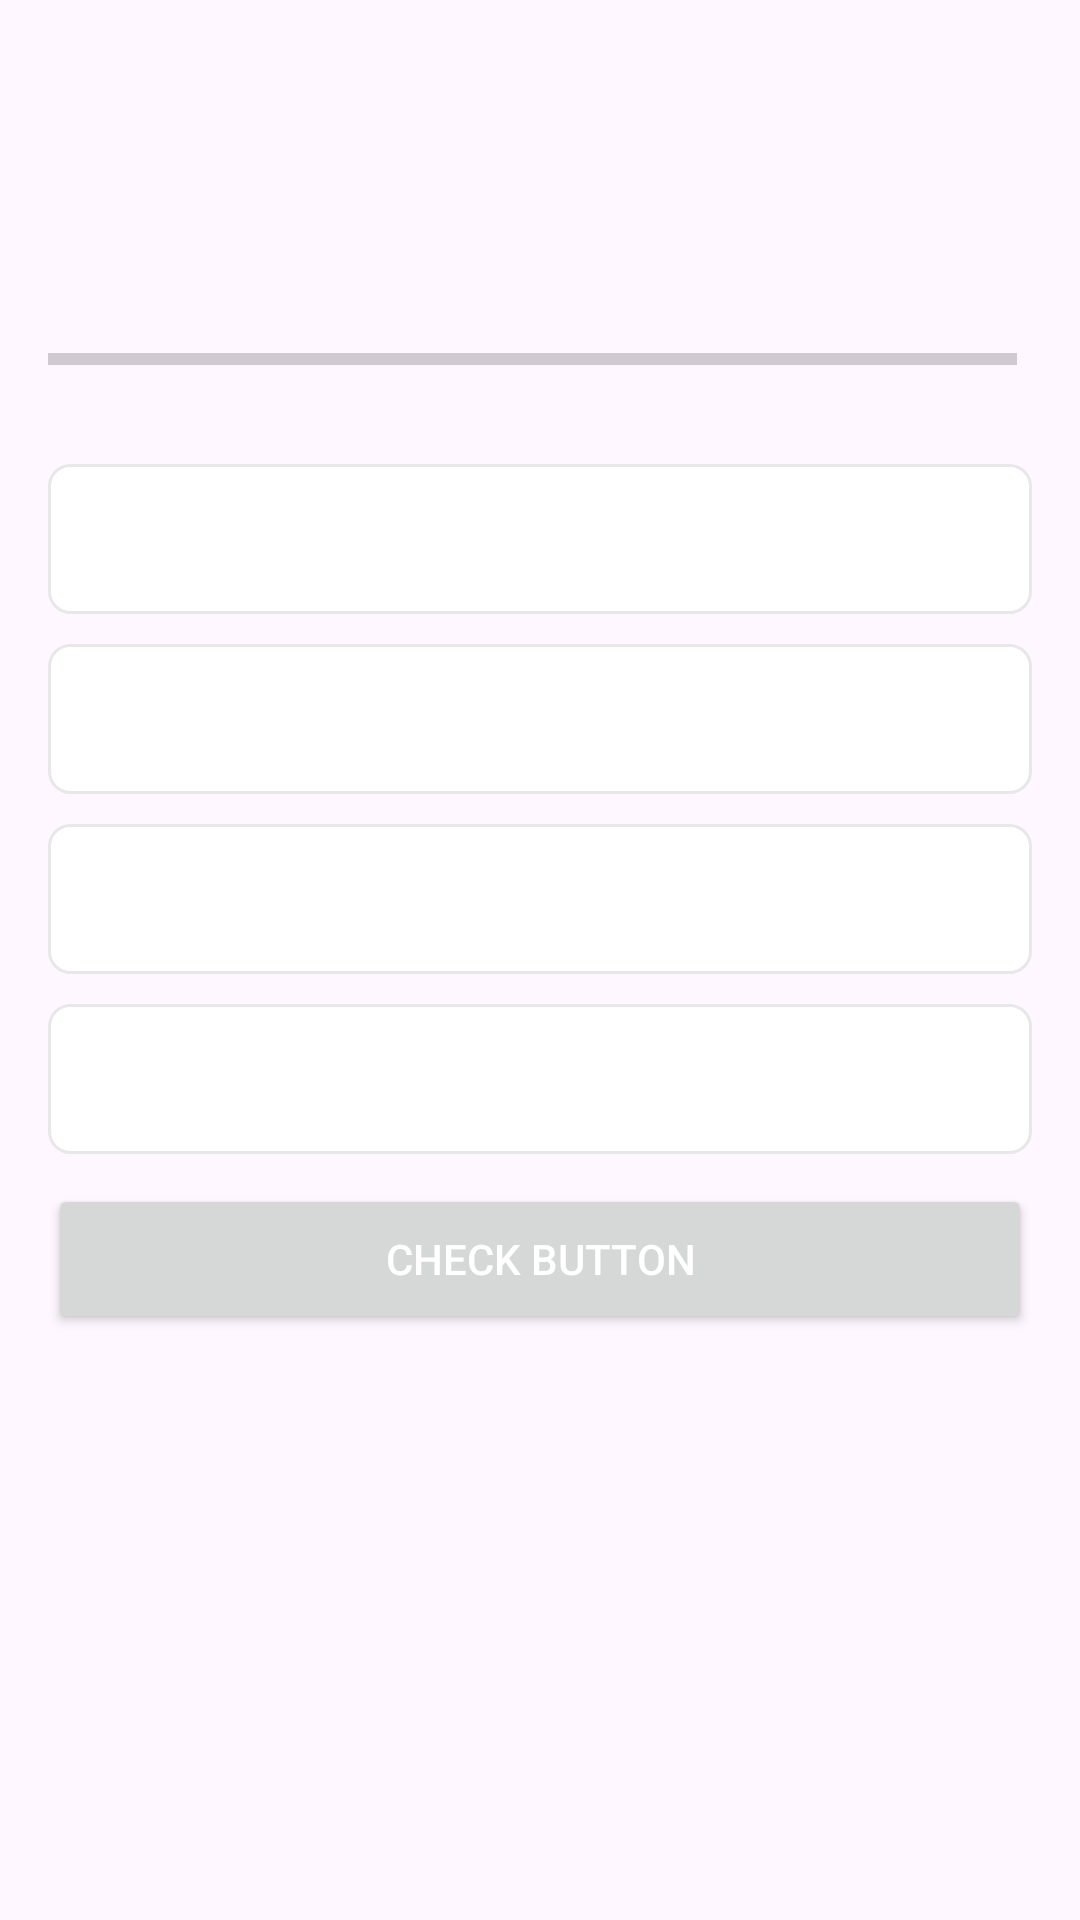

Here is an Android app screen rendered from its layout file. Give the layout XML and the strings, colors and styles it references.
<!-- AndroidManifest.xml: application theme Theme.Quizapp.NoActionbar -->
<!-- res/layout/activity_question.xml -->
<?xml version="1.0" encoding="utf-8"?>
<androidx.core.widget.NestedScrollView
        xmlns:android="http://schemas.android.com/apk/res/android"
        xmlns:tools="http://schemas.android.com/tools"
        xmlns:app="http://schemas.android.com/apk/res-auto"
        android:id="@+id/main"
        android:layout_width="match_parent"
        android:layout_height="match_parent"
        tools:context=".ui.QuestionActivity">
    <androidx.appcompat.widget.LinearLayoutCompat android:layout_width="match_parent"
                                                  android:layout_height="wrap_content"
    android:orientation="vertical"
    android:gravity="top|center"
    android:padding="16dp"
    >
        <TextView android:layout_width="match_parent" android:layout_height="wrap_content"
        android:id="@+id/question_text_view"
        android:textSize="25sp"
        android:textStyle="normal"
        tools:text="what country this flag represent "
        android:layout_gravity="center"
        >


        </TextView>
       <ImageView android:layout_width="wrap_content" android:layout_height="wrap_content"
                  android:id="@+id/flagImage"
                  android:contentDescription="@string/image_flag"
                  tools:src="@drawable/antartica"
                  android:layout_margin="15dp"
       />
<androidx.appcompat.widget.LinearLayoutCompat android:layout_width="match_parent"
                                              android:layout_height="wrap_content"
                                              android:orientation="horizontal"
                                              android:weightSum="10"

>
    <ProgressBar android:layout_width="match_parent" android:layout_height="wrap_content"
    android:layout_weight="10"
    style="?android:attr/progressBarStyleHorizontal"
    android:layout_marginTop="15dp"
    android:max="10"
    android:minHeight="50dp"
    android:indeterminate="false"
    tools:progress="7" android:id="@id/progressbar"
    >
           </ProgressBar>
    <TextView android:layout_width="0dp" android:layout_height="wrap_content"
              android:id="@+id/textviewprogress"
              tools:text="0/10"
    android:textSize="15sp"
              android:layout_weight="1"
              android:layout_gravity="center_vertical"
              android:layout_marginStart="5dp"
    >

    </TextView>

</androidx.appcompat.widget.LinearLayoutCompat>


        <TextView android:layout_width="match_parent" android:layout_height="wrap_content"
                  android:textSize="25sp"
                  android:textStyle="normal"
                  android:id="@id/textview_option1"
                  tools:ignore="InvalidId"
                  android:textColor="@color/darker_grey"
                  android:layout_gravity="center"
                  tools:text="option 1"
                  android:layout_marginTop="10dp"
                  android:background="@drawable/option_bg"
                  android:minHeight="50dp"

        />
        <TextView android:layout_width="match_parent" android:layout_height="wrap_content"
                  android:textSize="25sp"
                  android:textStyle="normal"
                  android:id="@id/textview_option2"
                  tools:ignore="InvalidId"
                  android:textColor="@color/darker_grey"
                  android:layout_gravity="center"
                  tools:text="option 2"
                  android:layout_marginTop="10dp"
                  android:background="@drawable/option_bg"
                  android:minHeight="50dp"

        />
        <TextView android:layout_width="match_parent" android:layout_height="wrap_content"
                  android:textSize="25sp"
                  android:textStyle="normal"
                  android:id="@id/textview_option3"
                  tools:ignore="InvalidId"
                  android:textColor="@color/darker_grey"
                  android:layout_gravity="center"
                  tools:text="option 3"
                  android:layout_marginTop="10dp"
                  android:background="@drawable/option_bg"
                  android:minHeight="50dp"

        />
        <TextView android:layout_width="match_parent" android:layout_height="wrap_content"
                  android:textSize="25sp"
                  android:textStyle="normal"
                  android:id="@id/textview_option4"
                  tools:ignore="InvalidId"
                  android:textColor="@color/darker_grey"
                  android:layout_gravity="center"
                  tools:text="option 4"
                  android:layout_marginTop="10dp"
                  android:background="@drawable/option_bg"
                  android:minHeight="50dp"

        />
        <Button android:layout_width="match_parent" android:layout_height="wrap_content"
                android:id="@id/check_button"
        android:text="@string/Check"
        android:textColor="@color/white"
        android:layout_marginTop="10dp"
                android:minHeight="50dp">

        </Button>
    </androidx.appcompat.widget.LinearLayoutCompat>

</androidx.core.widget.NestedScrollView>
<!-- resources referenced by this layout -->
<resources>
  <color name="darker_grey">#A29D9D</color>
  <color name="white">#FFFFFFFF</color>
  <!-- drawable antartica: png bitmap (drawable, 8045 bytes) -->
  <!-- drawable option_bg (drawable) -->
  <?xml version="1.0" encoding="utf-8"?>
  <shape
          android:shape="rectangle"
          xmlns:android="http://schemas.android.com/apk/res/android">
      <stroke android:width="1dp"
              android:color="#E8E8E8" />
      <solid android:color="@color/white"/>
      <corners android:radius="7dp"/>
  
  </shape>
  <string name="Check">Check button</string>
  <string name="image_flag">flag</string>
  <style name="Theme.Quizapp.NoActionbar">
          <item name="windowActionBar">false</item>
          <item name="windowNoTitle">true</item>
          <item name="android:windowFullscreen">true</item>
      </style>
</resources>
